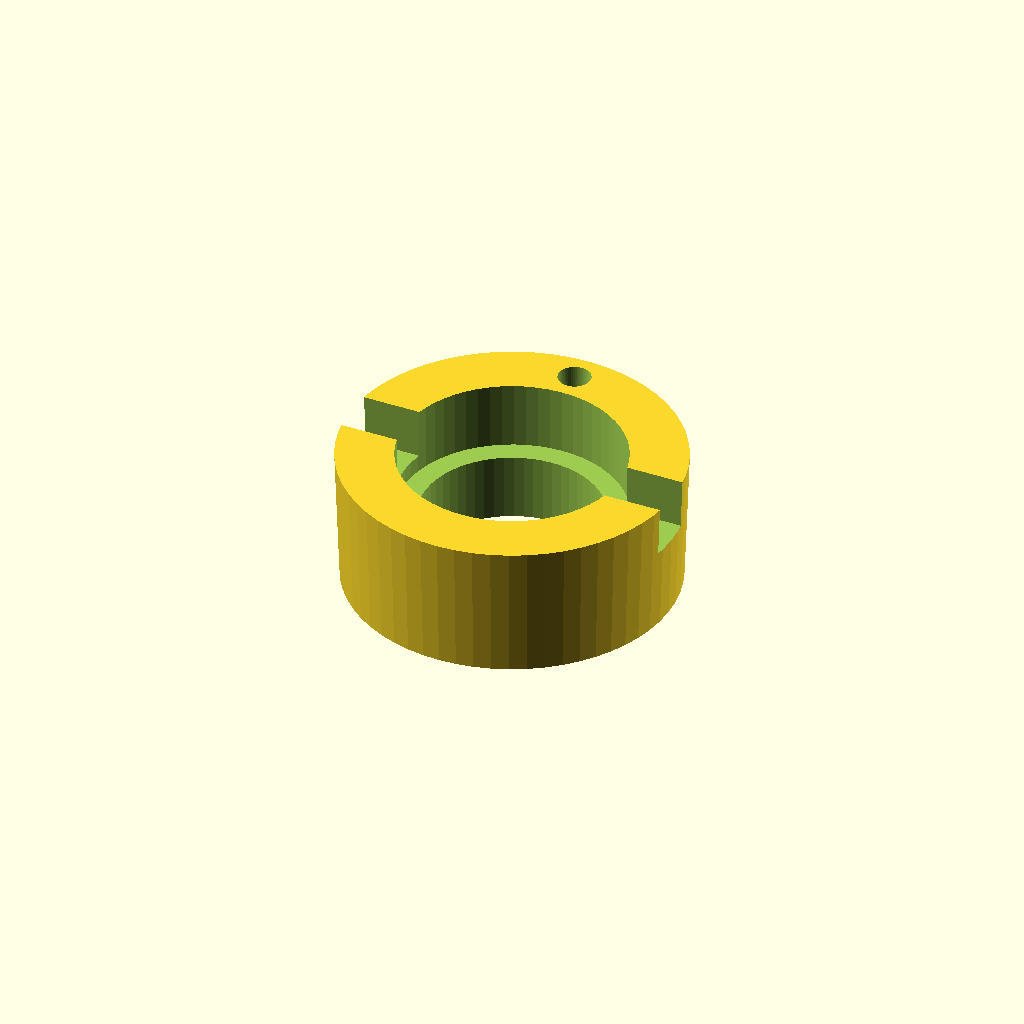
Cell 1: the model at its default parameters.
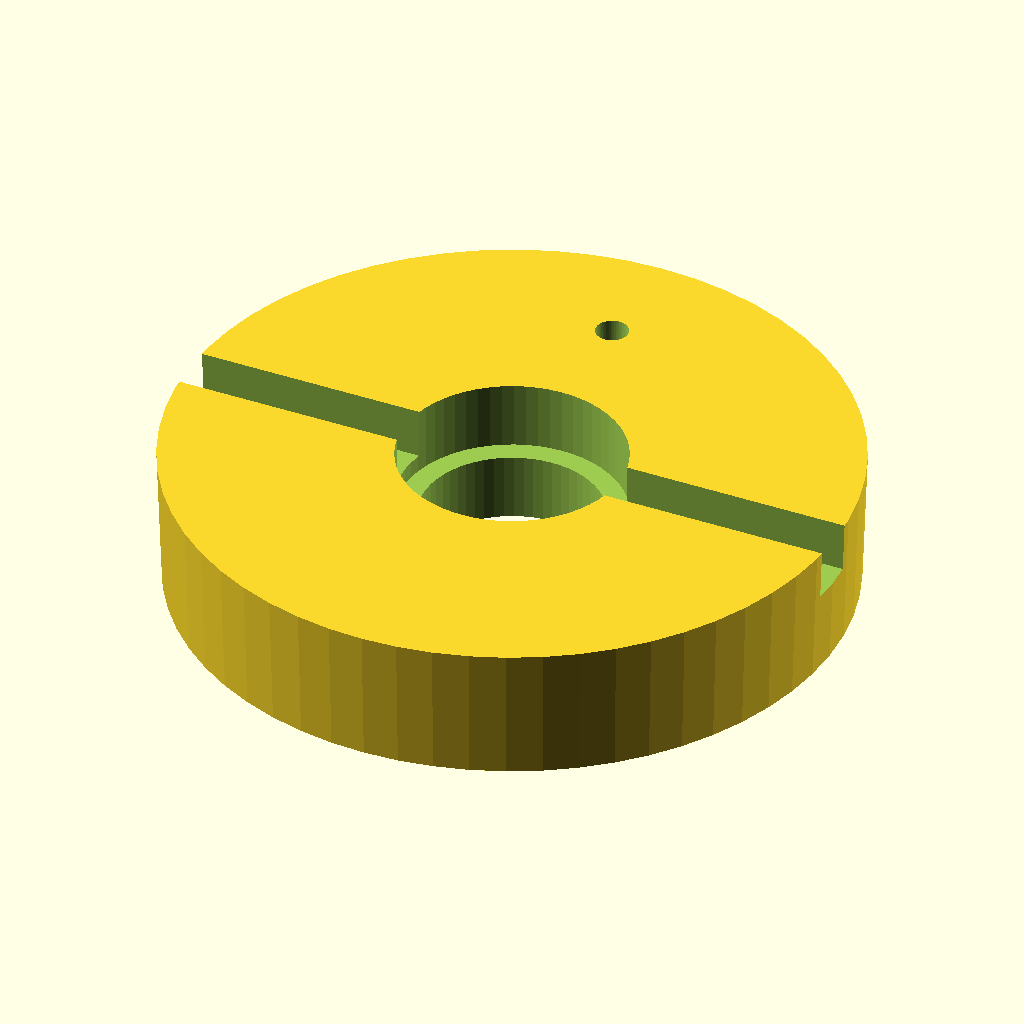
Cell 2: Cupholder_Overall_Dia = 200 (everything else at default).
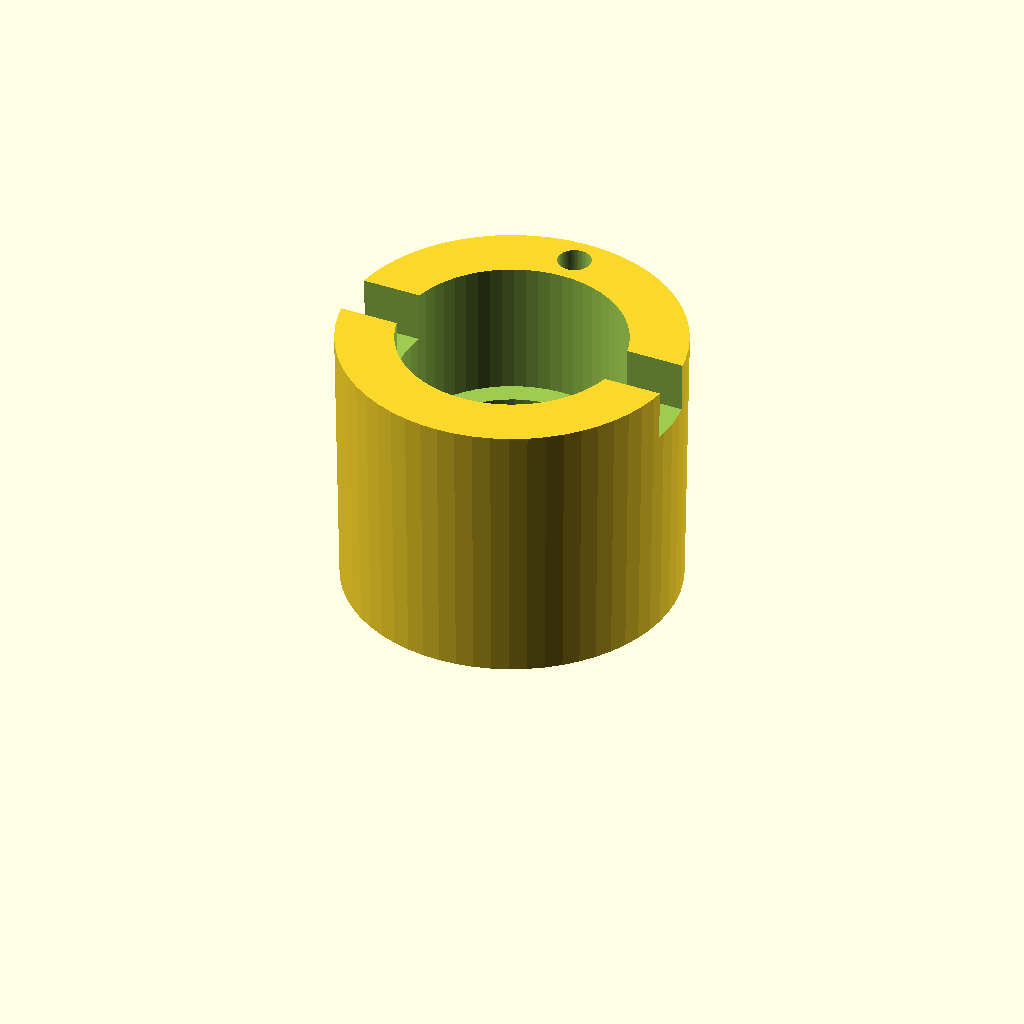
Cell 3 — Cupholder_Hieght set to 80, the other parameters unchanged.
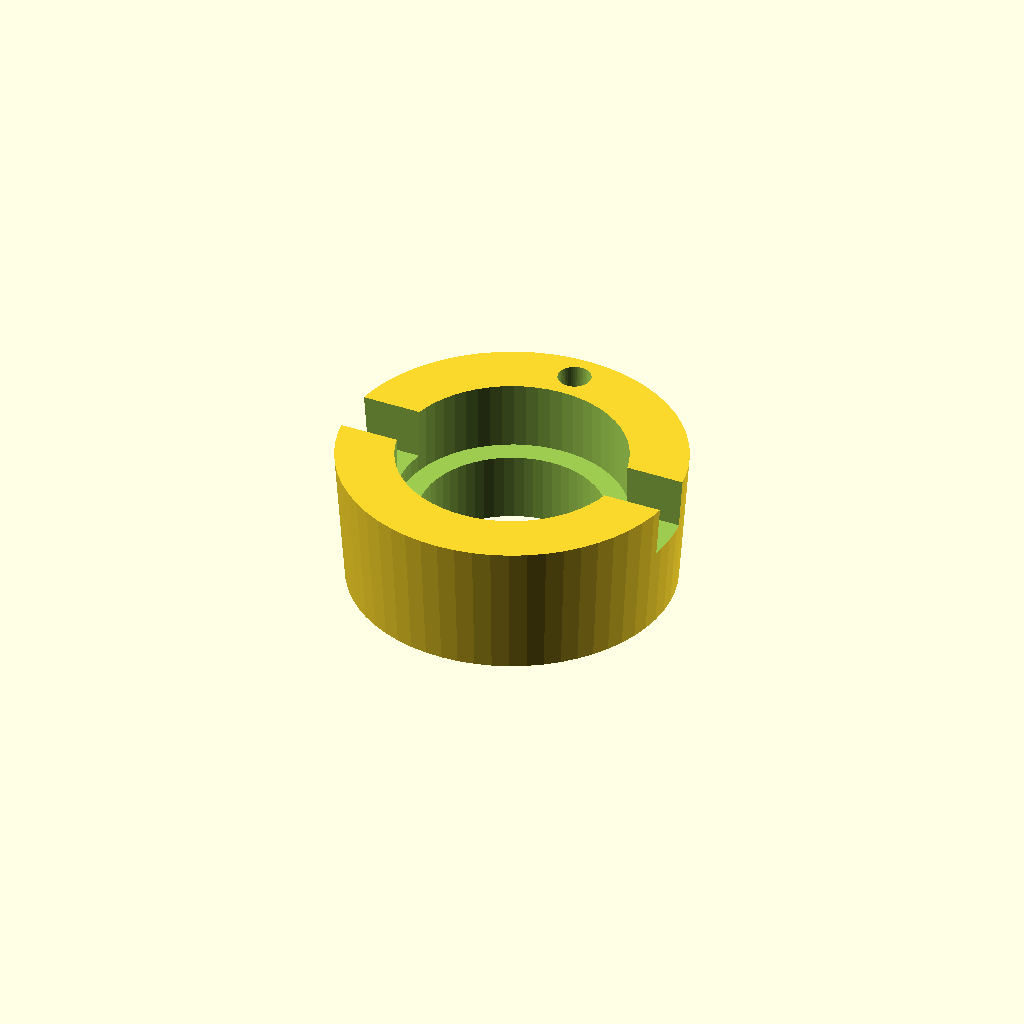
Cell 4: Taper_Difference = 6 (everything else at default).
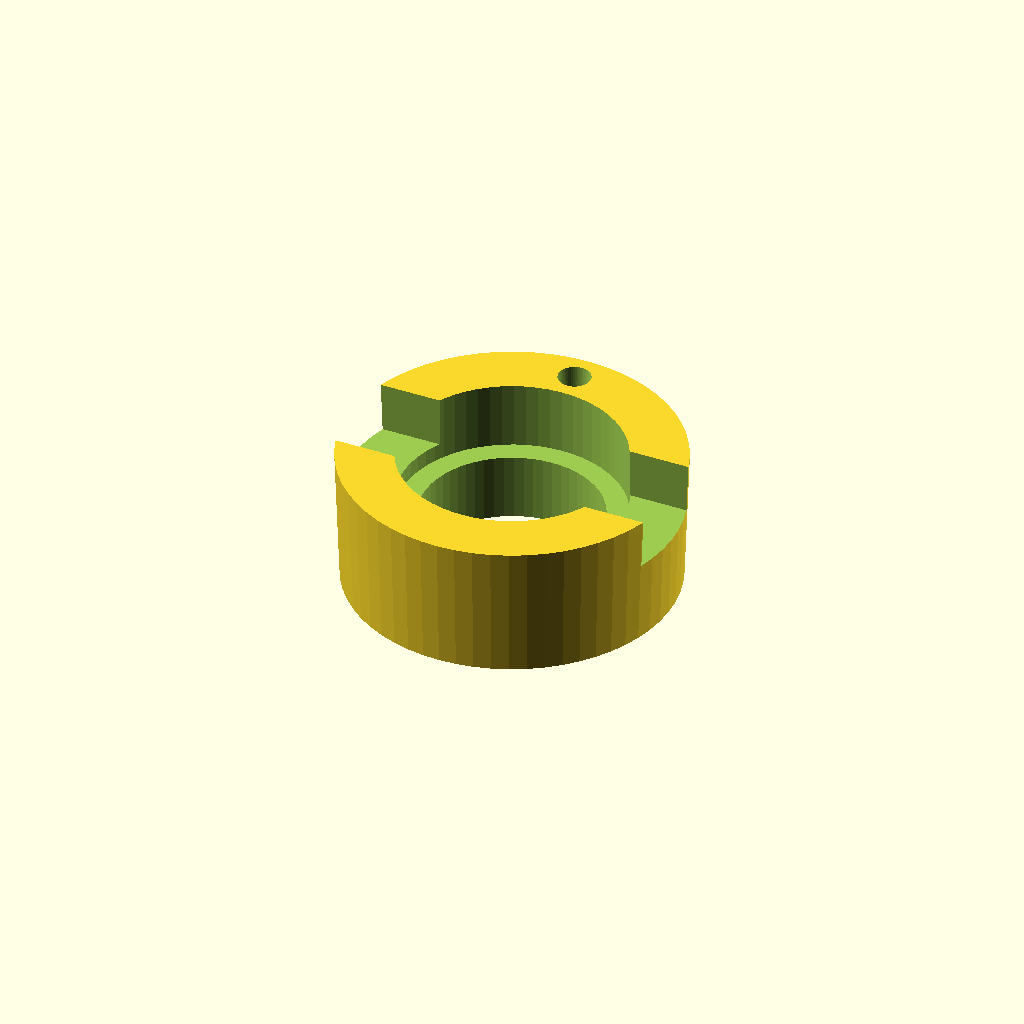
Cell 5: Phone_Slot_Width = 30 (everything else at default).
One fixed orthographic camera (rotation 55°, 0°, 25°; colour scheme Cornfield) for every cell.
Source of the model, inputs/thingiverse/files/thing-2736774/files/Cup-Holder-Adaptor.scad:
//*******************************************************************************
// Parametric Cupholder Adaptor
//------------------------------
// Written by Mark C. 2017
// Built using OpenSCAD 2015.03-2
// V1 : Initial Prototype
// V2 : Cleaned up Code and Variables + Added Taper Variable for Tapered Cupholders
// V3 : Added Pen Hole Option and fixed up solids rendering
//*******************************************************************************
//-------------------------------------------------------------------------------
//                             Description
//-------------------------------------------------------------------------------
//Type...: Utility Part
//Notes..: Use this to generate a car cupholder adaptor to fit larger holes. Has holes to suit
//redbull 250ml cans and standard cans and also a mobile phone holder slot
//-------------------------------------------------------------------------------
//                             PARAMETERS
//-------------------------------------------------------------------------------

Cupholder_Overall_Dia = 100; // Overall adaptor diameter to suit car oversized cupholder
Cupholder_Hieght = 40; // Thickness of the Adaptor min is probably 20mm
Taper_Difference = 3; // Measurement in mm to reduce from the Overall Dia size as a taper for the adaptor if your cupholders taper down at the bottom
Fitting_Tolerance = 0.2; // Fitting tolerance to allow for snug but not tight fit

Cupholder_Hole_innerdim1 = 66 + Fitting_Tolerance; // 66mm = Standard Coke cans
Cupholder_Hole_innerdim2 = 53 + Fitting_Tolerance; // 53mm = Redbull cans

Phone_Slot_Width = 15; // Make sure to allow for cases and if you want a slight tilt on it.
Phone_Slot_Hieght = 15; // Phone Slot Hieght

Pen_Hole_Dia = 6 ; // Pen Hole that fits common pencils - 0 to disable

Smoothing_Factor = 60; // Mesh Smoothing Factor

$fn = Smoothing_Factor; // Setting Smoothing Factor

//-------------------------------------------------------------------------------
//                             MAIN CODE
//-------------------------------------------------------------------------------

difference(){
cylinder(Cupholder_Hieght , d1=Cupholder_Overall_Dia-Taper_Difference ,d2=Cupholder_Overall_Dia ); // Overall Part
translate([-Cupholder_Overall_Dia/2,-Phone_Slot_Width/2,Cupholder_Hieght-Phone_Slot_Hieght])
    cube([Cupholder_Overall_Dia, Phone_Slot_Width, Phone_Slot_Hieght+10]); // Phone Slot
cylinder(Cupholder_Hieght+10 , d=Cupholder_Hole_innerdim2 , d=Cupholder_Hole_innerdim2 , center=true ); // Smallest Inside Hole
translate([0,0,Cupholder_Hieght/2])
    cylinder(Cupholder_Hieght/2+10 , d=Cupholder_Hole_innerdim1 , d=Cupholder_Hole_innerdim1 ); // 2nd Smallest Inside Hole

if (Pen_Hole_Dia>0) // Check for Pen hole Option
translate([0,(Cupholder_Overall_Dia+Cupholder_Hole_innerdim1)/4,-5])
    cylinder(Cupholder_Hieght+10 , d1=Pen_Hole_Dia , d2=Pen_Hole_Dia+4 ); // Pen Hole with Taper
   else ;
};
Parameter table extracted from the source (name, type, default, range or options):
Cupholder_Overall_Dia: number, default 100
Cupholder_Hieght: number, default 40
Taper_Difference: number, default 3
Fitting_Tolerance: number, default 0.2
Phone_Slot_Width: number, default 15
Phone_Slot_Hieght: number, default 15
Pen_Hole_Dia: number, default 6
Smoothing_Factor: number, default 60
